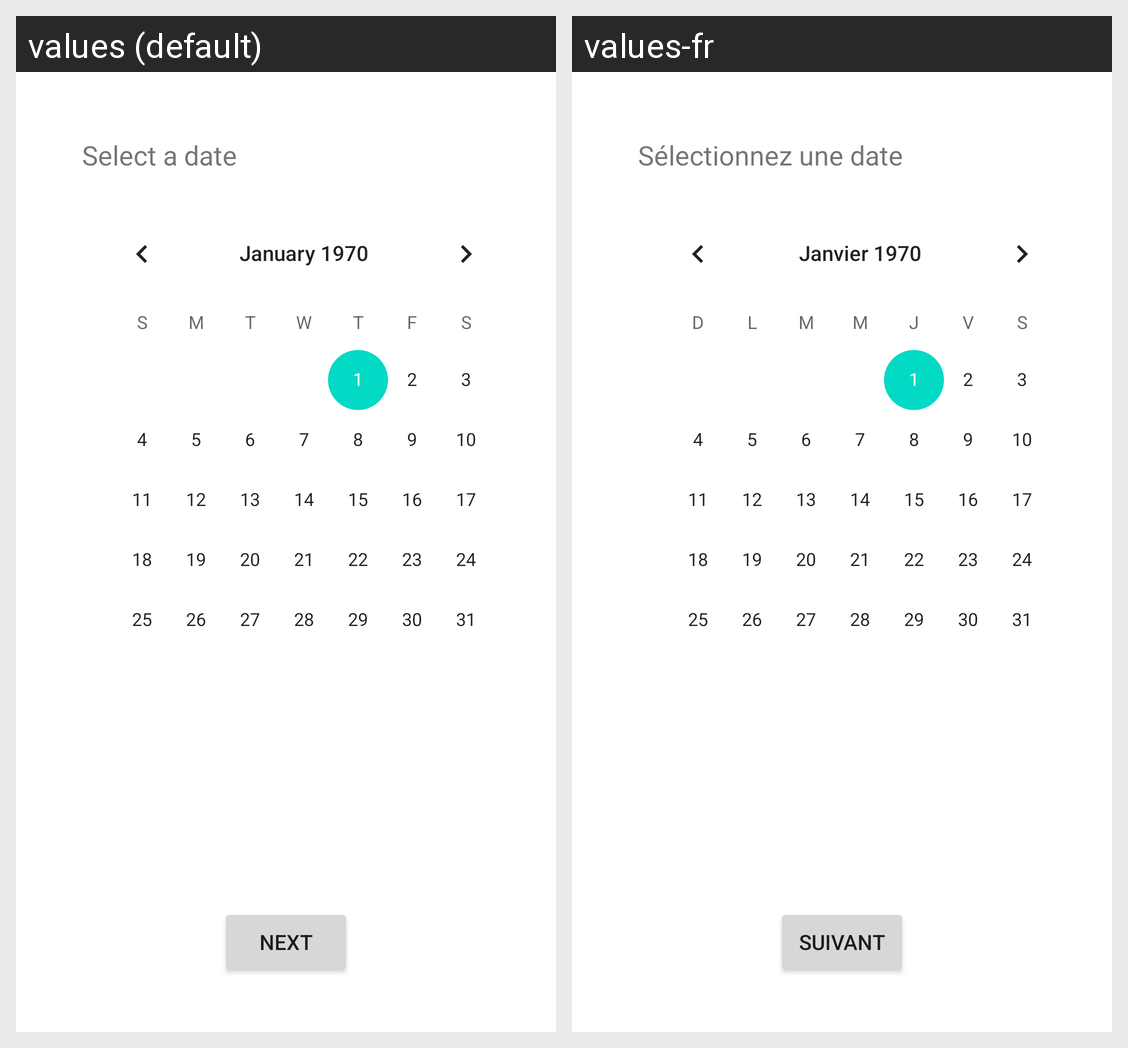

This grid shows one Android layout under two languages. Give, for every string resource on the screen, its name, the default text and each shown locale's text.
Android screen res/layout/activity_bookings_date.xml rendered under 2 locales, left to right: values (default), values-fr. Device: Nexus 5 (rendered at 1080×1920; each locale shown at half size, 540×960, under a caption strip naming it); theme AppTheme.
Strings drawn on this screen, with the default value and each locale's value (text and hints the layout hard-codes, and strings that could not be matched under every locale, appear in the picture but are not listed):

selectDate
  values: Select a date
  values-fr: Sélectionnez une date

next
  values: Next
  values-fr: Suivant
